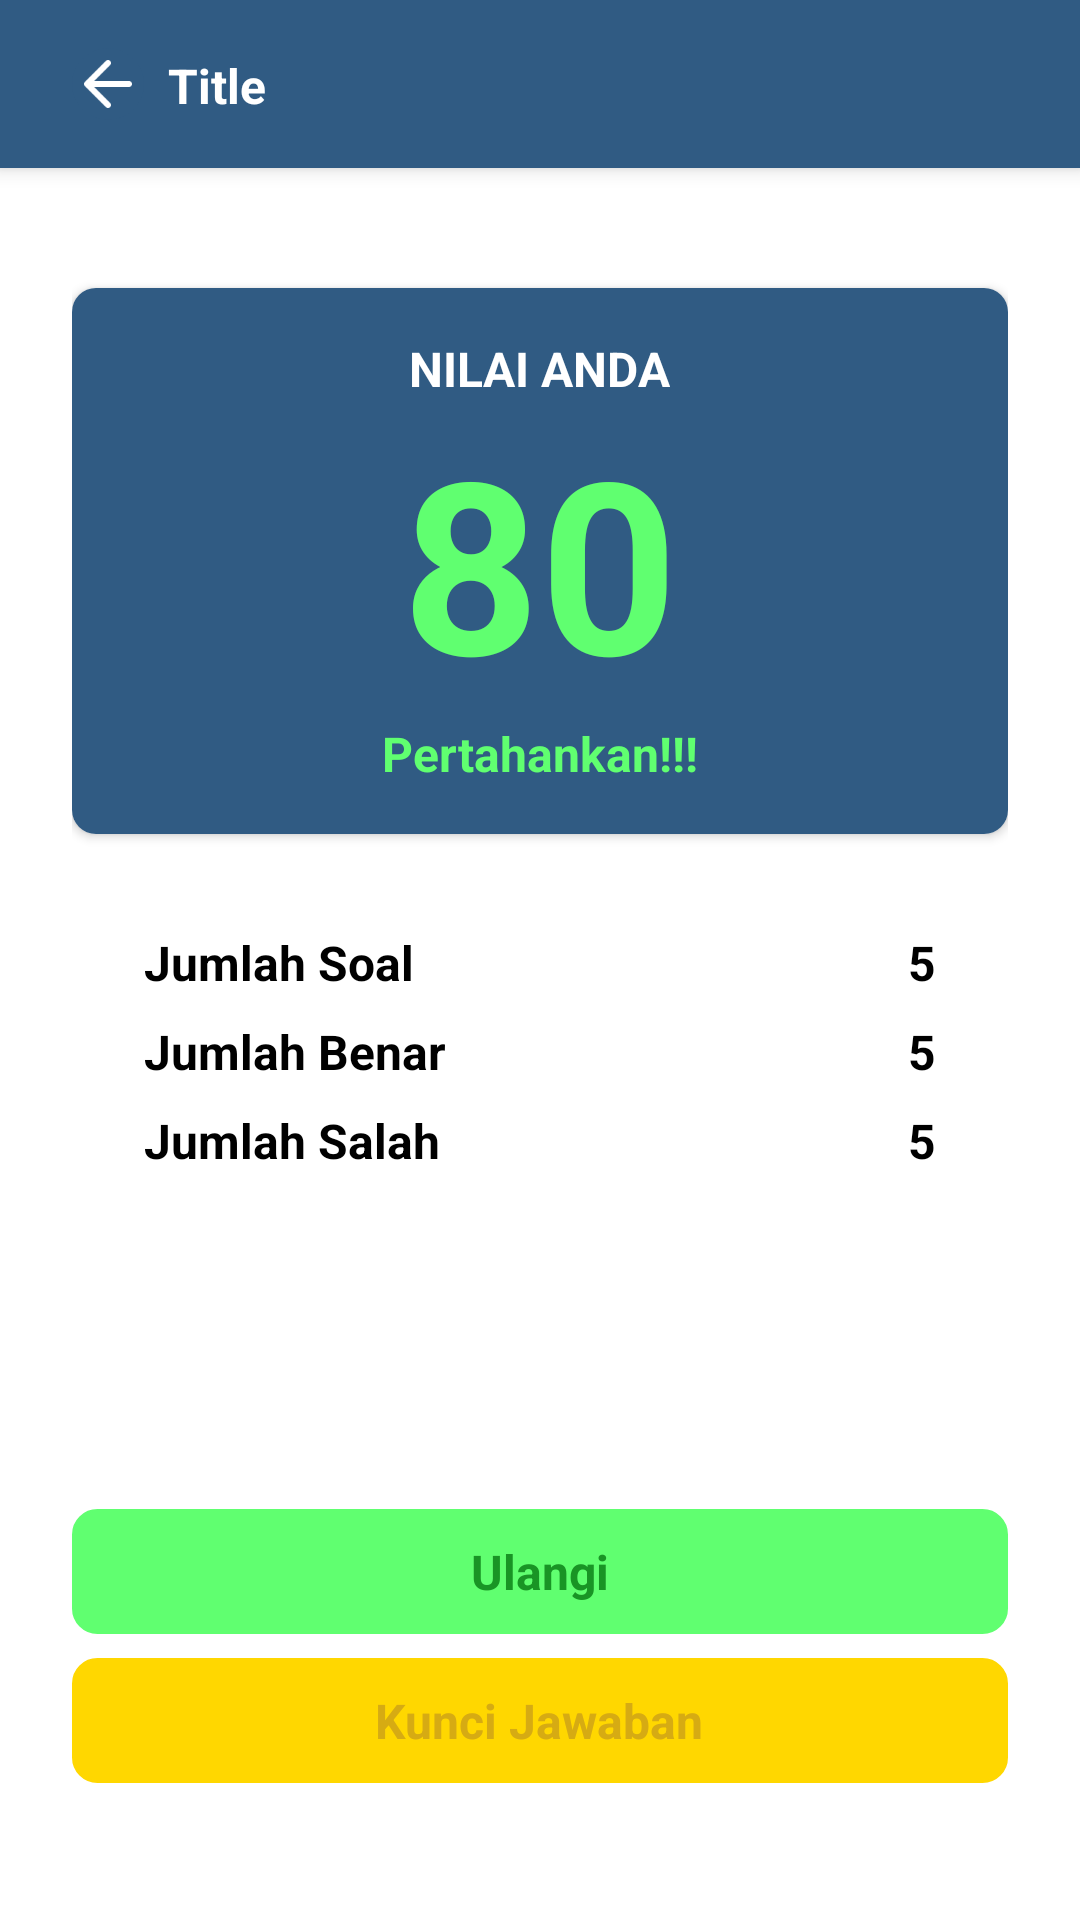

Here is an Android app screen rendered from its layout file. Give the layout XML and the strings, colors and styles it references.
<!-- AndroidManifest.xml: application theme Theme.GeoVoyager -->
<!-- res/layout/activity_practice_question_result.xml -->
<?xml version="1.0" encoding="utf-8"?>
<androidx.constraintlayout.widget.ConstraintLayout xmlns:android="http://schemas.android.com/apk/res/android"
    xmlns:app="http://schemas.android.com/apk/res-auto"
    xmlns:tools="http://schemas.android.com/tools"
    android:layout_width="match_parent"
    android:layout_height="match_parent"
    android:background="@color/white"
    tools:context=".pages.practicequestionresult.PracticeQuestionResultActivity">

    <include
        android:id="@+id/customTopBar"
        layout="@layout/global_top_app_bar" />

    <LinearLayout
        android:layout_width="match_parent"
        android:layout_height="wrap_content"
        android:orientation="vertical"
        android:paddingHorizontal="24dp"
        app:layout_constraintEnd_toEndOf="parent"
        app:layout_constraintStart_toStartOf="parent"
        app:layout_constraintTop_toBottomOf="@+id/customTopBar">

        <androidx.cardview.widget.CardView
            android:layout_width="match_parent"
            android:layout_height="182dp"
            android:layout_marginTop="40dp"
            android:elevation="4dp"
            app:cardCornerRadius="8dp">

            <LinearLayout
                android:layout_width="match_parent"
                android:layout_height="match_parent"
                android:background="@color/steel_blue"
                android:gravity="center"
                android:orientation="vertical">

                <TextView
                    android:layout_width="wrap_content"
                    android:layout_height="wrap_content"
                    android:text="Nilai Anda"
                    android:textAllCaps="true"
                    android:textColor="@color/white"
                    android:textSize="16sp"
                    android:textStyle="bold" />

                <TextView
                    android:id="@+id/tvScore"
                    android:layout_width="wrap_content"
                    android:layout_height="wrap_content"
                    android:text="80"
                    android:textColor="@color/light_green"
                    android:textSize="80sp"
                    android:textStyle="bold" />

                <TextView
                    android:id="@+id/tvScoreDescription"
                    android:layout_width="wrap_content"
                    android:layout_height="wrap_content"
                    android:text="Pertahankan!!!"
                    android:textColor="@color/light_green"
                    android:textSize="16sp"
                    android:textStyle="bold" />
            </LinearLayout>
        </androidx.cardview.widget.CardView>

        <LinearLayout
            android:layout_width="match_parent"
            android:layout_height="wrap_content"
            android:orientation="vertical"
            android:paddingHorizontal="24dp">

            <LinearLayout
                android:layout_width="match_parent"
                android:layout_height="wrap_content"
                android:layout_marginTop="32dp"
                android:orientation="horizontal">

                <TextView
                    android:layout_width="wrap_content"
                    android:layout_height="wrap_content"
                    android:text="Jumlah Soal"
                    android:textColor="@color/black"
                    android:textSize="16sp"
                    android:textStyle="bold" />

                <View
                    android:layout_width="0dp"
                    android:layout_height="0dp"
                    android:layout_weight="1" />

                <TextView
                    android:id="@+id/tvTotalQuestion"
                    android:layout_width="wrap_content"
                    android:layout_height="wrap_content"
                    android:text="5"
                    android:textColor="@color/black"
                    android:textSize="16sp"
                    android:textStyle="bold" />
            </LinearLayout>

            <LinearLayout
                android:layout_width="match_parent"
                android:layout_height="wrap_content"
                android:layout_marginTop="8dp"
                android:orientation="horizontal">

                <TextView
                    android:layout_width="wrap_content"
                    android:layout_height="wrap_content"
                    android:text="Jumlah Benar"
                    android:textColor="@color/black"
                    android:textSize="16sp"
                    android:textStyle="bold" />

                <View
                    android:layout_width="0dp"
                    android:layout_height="0dp"
                    android:layout_weight="1" />

                <TextView
                    android:id="@+id/tvTotalCorrect"
                    android:layout_width="wrap_content"
                    android:layout_height="wrap_content"
                    android:text="5"
                    android:textColor="@color/black"
                    android:textSize="16sp"
                    android:textStyle="bold" />
            </LinearLayout>

            <LinearLayout
                android:layout_width="match_parent"
                android:layout_height="wrap_content"
                android:layout_marginTop="8dp"
                android:orientation="horizontal">

                <TextView
                    android:layout_width="wrap_content"
                    android:layout_height="wrap_content"
                    android:text="Jumlah Salah"
                    android:textColor="@color/black"
                    android:textSize="16sp"
                    android:textStyle="bold" />

                <View
                    android:layout_width="0dp"
                    android:layout_height="0dp"
                    android:layout_weight="1" />

                <TextView
                    android:id="@+id/tvTotalIncorrect"
                    android:layout_width="wrap_content"
                    android:layout_height="wrap_content"
                    android:text="5"
                    android:textColor="@color/black"
                    android:textSize="16sp"
                    android:textStyle="bold" />
            </LinearLayout>
        </LinearLayout>

        <LinearLayout
            android:id="@+id/restartButton"
            android:layout_width="match_parent"
            android:layout_height="wrap_content"
            android:layout_marginTop="112dp"
            android:background="@drawable/bg_outlined_button_3"
            android:clickable="true"
            android:focusable="true"
            android:foreground="@drawable/squircle_ripple_effect"
            android:gravity="center"
            android:orientation="vertical"
            android:paddingVertical="10dp">

            <TextView
                android:layout_width="wrap_content"
                android:layout_height="wrap_content"
                android:text="@string/restart"
                android:textColor="@color/forest_green"
                android:textSize="16sp"
                android:textStyle="bold" />
        </LinearLayout>

        <LinearLayout
            android:id="@+id/answerKeyButton"
            android:layout_width="match_parent"
            android:layout_height="wrap_content"
            android:layout_marginTop="8dp"
            android:background="@drawable/bg_outlined_button_4"
            android:clickable="true"
            android:focusable="true"
            android:foreground="@drawable/squircle_ripple_effect"
            android:gravity="center"
            android:orientation="vertical"
            android:paddingVertical="10dp">

            <TextView
                android:layout_width="wrap_content"
                android:layout_height="wrap_content"
                android:text="@string/answer_key"
                android:textColor="@color/golden_rod"
                android:textSize="16sp"
                android:textStyle="bold" />
        </LinearLayout>
    </LinearLayout>
</androidx.constraintlayout.widget.ConstraintLayout>
<!-- res/layout/global_top_app_bar.xml (included above) -->
<?xml version="1.0" encoding="utf-8"?>
<androidx.constraintlayout.widget.ConstraintLayout xmlns:android="http://schemas.android.com/apk/res/android"
    xmlns:app="http://schemas.android.com/apk/res-auto"
    android:layout_width="match_parent"
    android:layout_height="?android:attr/actionBarSize"
    android:background="@color/steel_blue"
    android:elevation="4dp"
    android:paddingHorizontal="24dp">

    <androidx.appcompat.widget.AppCompatImageView
        android:id="@+id/ivBack"
        android:layout_width="24dp"
        android:layout_height="24dp"
        android:background="@drawable/rounded_ripple_effect_2"
        android:clickable="true"
        android:contentDescription="backButton"
        android:src="@drawable/ic_arrow_left"
        android:tint="@color/white"
        app:layout_constraintBottom_toBottomOf="parent"
        app:layout_constraintStart_toStartOf="parent"
        app:layout_constraintTop_toTopOf="parent" />

    <androidx.appcompat.widget.AppCompatTextView
        android:id="@+id/tvTopBarTitle"
        android:layout_width="wrap_content"
        android:layout_height="wrap_content"
        android:layout_marginStart="8dp"
        android:text="Title"
        android:textColor="@color/white"
        android:textSize="16sp"
        android:textStyle="bold"
        app:layout_constraintBottom_toBottomOf="parent"
        app:layout_constraintStart_toEndOf="@+id/ivBack"
        app:layout_constraintTop_toTopOf="parent"
        app:layout_constraintVertical_bias="0.515" />
</androidx.constraintlayout.widget.ConstraintLayout>
<!-- resources referenced by this layout -->
<resources>
  <color name="black">#FF000000</color>
  <color name="forest_green">#199425</color>
  <color name="golden_rod">#D6AB13</color>
  <color name="light_green">#60FF70</color>
  <color name="steel_blue">#305B83</color>
  <color name="white">#FFFFFFFF</color>
  <!-- drawable bg_outlined_button_3 (drawable) -->
  <shape xmlns:android="http://schemas.android.com/apk/res/android"
      android:shape="rectangle">
  
      <solid android:color="@color/light_green" />
      <corners android:radius="8dp" />
      <stroke
          android:width="1dp"
          android:color="@color/light_green" />
  </shape>
  <!-- drawable bg_outlined_button_4 (drawable) -->
  <shape xmlns:android="http://schemas.android.com/apk/res/android"
      android:shape="rectangle">
  
      <solid android:color="@color/gold" />
      <corners android:radius="8dp" />
      <stroke
          android:width="1dp"
          android:color="@color/gold" />
  </shape>
  <!-- drawable ic_arrow_left: png bitmap (drawable, 457 bytes) -->
  <!-- drawable rounded_ripple_effect_2 (drawable) -->
  <ripple xmlns:android="http://schemas.android.com/apk/res/android"
      android:color="?android:colorControlHighlight">
      <item android:id="@android:id/background">
          <shape android:shape="rectangle">
              <corners android:radius="100dp" />
              <solid android:color="@color/steel_blue" />
          </shape>
      </item>
  </ripple>
  <!-- drawable squircle_ripple_effect (drawable) -->
  <?xml version="1.0" encoding="utf-8"?>
  <ripple xmlns:android="http://schemas.android.com/apk/res/android"
      android:color="?attr/colorControlHighlight">
  
      <item>
          <shape android:shape="rectangle">
              <solid android:color="@color/ripple_material_light" />
              <corners android:radius="8dp" />
          </shape>
      </item>
  </ripple>
  <string name="answer_key">Kunci Jawaban</string>
  <string name="restart">Ulangi</string>
  <style name="Theme.GeoVoyager" parent="Base.Theme.GeoVoyager" />
  <color name="gold">#FFD700</color>
  <style name="Base.Theme.GeoVoyager" parent="Theme.Material3.DayNight.NoActionBar">
          
          
          <item name="android:statusBarColor">@color/steel_blue</item>
          <item name="android:windowLightStatusBar">false</item>
      </style>
</resources>
